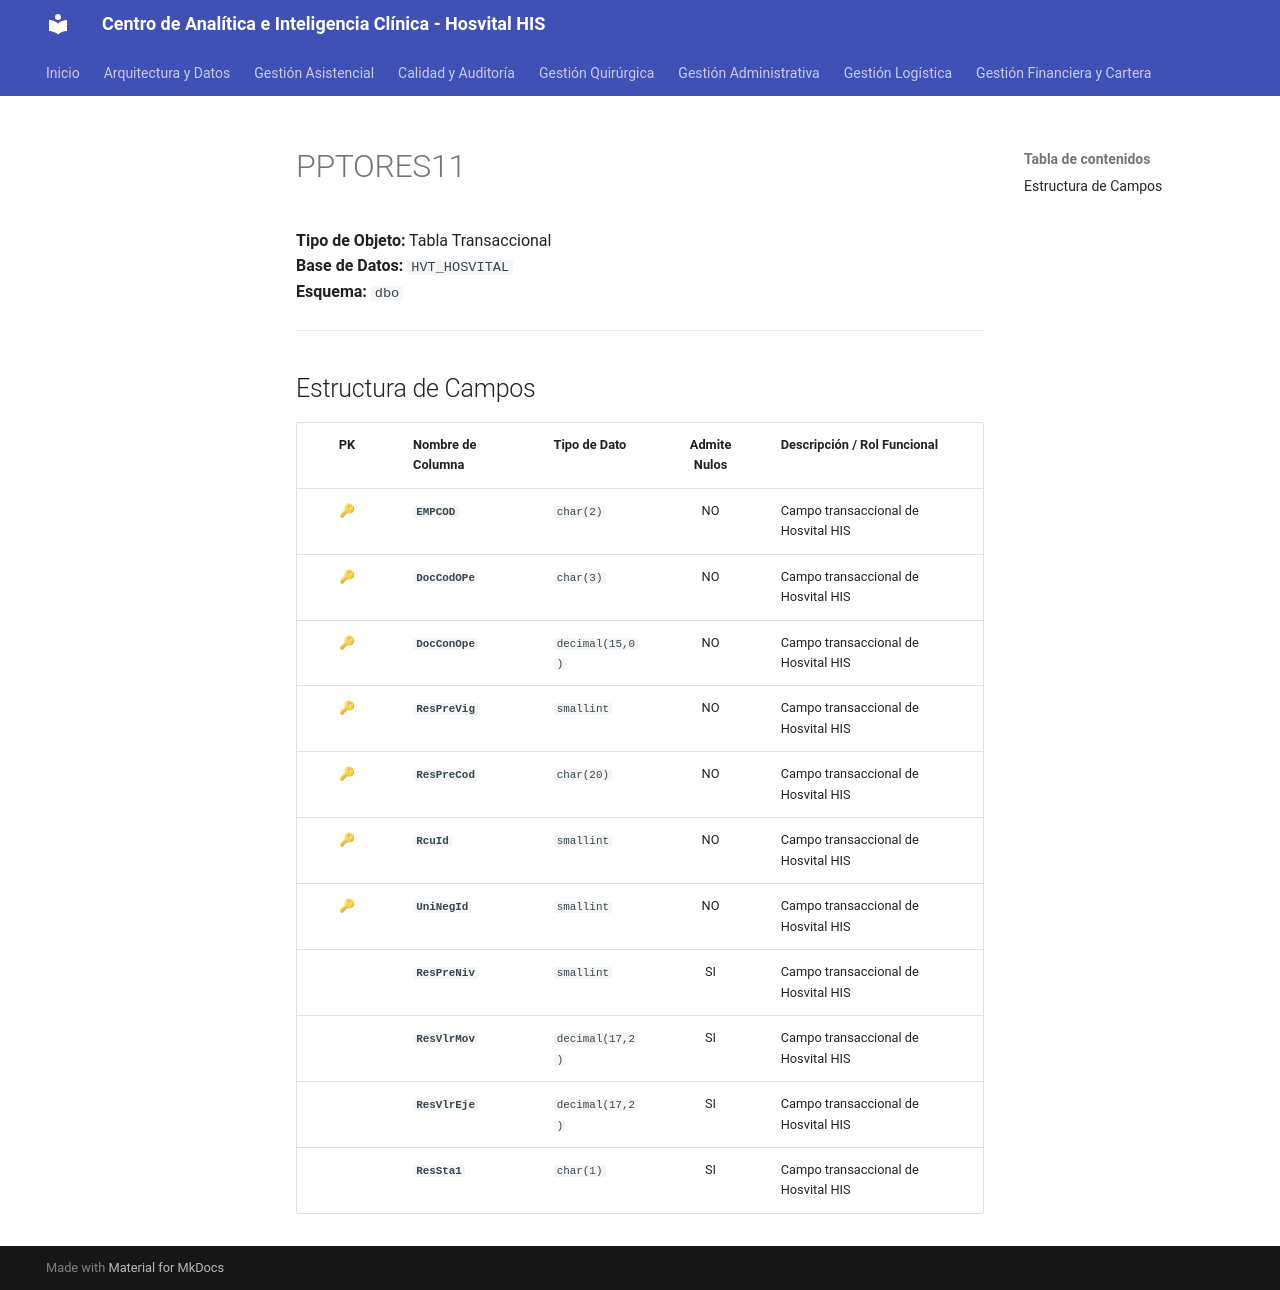

repository: SoporteSaludtech/superset-docs · page: diccionario-general/PPTORES11/index.html · generator: mkdocs

# PPTORES11

**Tipo de Objeto:** Tabla Transaccional  
**Base de Datos:** `HVT_HOSVITAL`  
**Esquema:** `dbo`

---

## Estructura de Campos

| PK | Nombre de Columna | Tipo de Dato | Admite Nulos | Descripción / Rol Funcional |
| :-: | :--- | :--- | :-: | :--- |
| 🔑 | **`EMPCOD`** | `char(2)` | NO | Campo transaccional de Hosvital HIS |
| 🔑 | **`DocCodOPe`** | `char(3)` | NO | Campo transaccional de Hosvital HIS |
| 🔑 | **`DocConOpe`** | `decimal(15,0)` | NO | Campo transaccional de Hosvital HIS |
| 🔑 | **`ResPreVig`** | `smallint` | NO | Campo transaccional de Hosvital HIS |
| 🔑 | **`ResPreCod`** | `char(20)` | NO | Campo transaccional de Hosvital HIS |
| 🔑 | **`RcuId`** | `smallint` | NO | Campo transaccional de Hosvital HIS |
| 🔑 | **`UniNegId`** | `smallint` | NO | Campo transaccional de Hosvital HIS |
|  | **`ResPreNiv`** | `smallint` | SI | Campo transaccional de Hosvital HIS |
|  | **`ResVlrMov`** | `decimal(17,2)` | SI | Campo transaccional de Hosvital HIS |
|  | **`ResVlrEje`** | `decimal(17,2)` | SI | Campo transaccional de Hosvital HIS |
|  | **`ResSta1`** | `char(1)` | SI | Campo transaccional de Hosvital HIS |
